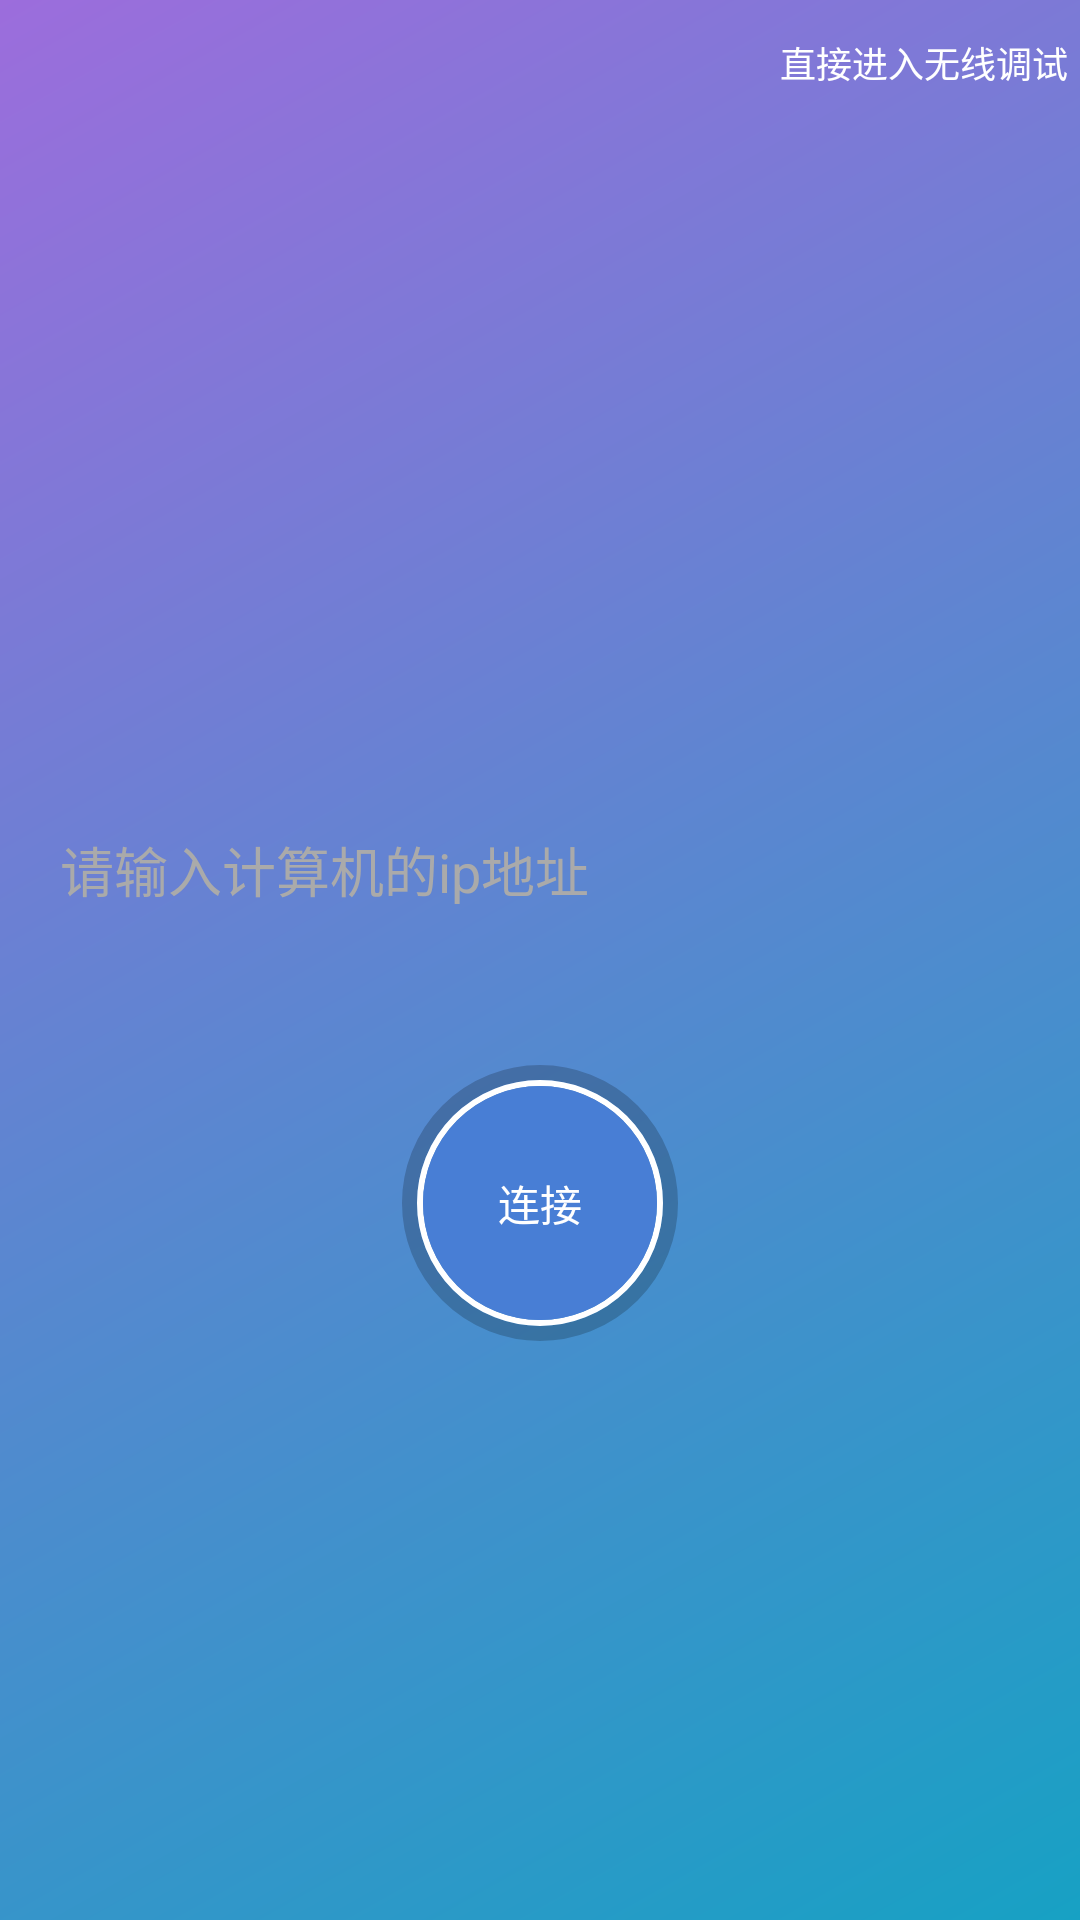

The Android layout XML behind this screen, and the referenced resources:
<!-- AndroidManifest.xml: application theme Theme.AppCompat.NoActionBar -->
<!-- res/layout/login_main.xml -->
<?xml version="1.0" encoding="utf-8"?>

<LinearLayout xmlns:android="http://schemas.android.com/apk/res/android"
    android:orientation="vertical" android:layout_width="match_parent"
    android:background="@drawable/window_background"
    android:gravity="center"
    android:layout_height="match_parent">
    <RelativeLayout
        android:layout_width="fill_parent"
        android:layout_height="wrap_content">
        <TextView
            android:id="@+id/start_adbdebug_tv"
            android:layout_width="wrap_content"
            android:layout_height="wrap_content"
            android:text="直接进入无线调试"
            android:textColor="@android:color/white"
            android:textSize="12sp"
            android:layout_alignParentRight="true"
            android:layout_marginTop="12dp"
            android:layout_marginRight="4dp"
            />

    </RelativeLayout>

    <RelativeLayout
        android:layout_width="fill_parent"
        android:layout_height="fill_parent"
        android:layout_weight="1"
        >

        <EditText
            android:id="@+id/pc_ip_et"
            android:layout_width="fill_parent"
            android:layout_height="50dp"
            android:layout_marginRight="20dp"
            android:layout_marginLeft="20dp"
            android:background="@drawable/edittext_state"
            android:layout_alignParentBottom="true"
            android:layout_marginBottom="20dp"
            android:hint="请输入计算机的ip地址"
            android:textColorHint="@android:color/darker_gray"
            android:textColor="@android:color/black"
            />

    </RelativeLayout>

    <RelativeLayout
        android:layout_width="fill_parent"
        android:layout_height="fill_parent"
        android:layout_weight="1"

        >
        <Button
            android:id="@+id/connect_btn"
            android:layout_width="wrap_content"
            android:layout_height="wrap_content"
            android:background="@drawable/adb_wireless_btn_style"
            android:layout_centerHorizontal="true"
            android:layout_marginTop="20dp"
            android:text="连接"
            />



    </RelativeLayout>





</LinearLayout>
<!-- resources referenced by this layout -->
<resources>
  <!-- drawable adb_wireless_btn_style: vector/xml drawable (drawable, 2092 chars, omitted) -->
  <!-- drawable edittext_state (drawable) -->
  <?xml version="1.0" encoding="utf-8"?>
  
  <selector
    xmlns:android="http://schemas.android.com/apk/res/android">
      <item android:state_enabled="false" android:drawable="@drawable/input_before" />
      <item android:state_pressed="true" android:drawable="@drawable/input_before" />
      <item android:state_focused="true" android:drawable="@drawable/input_after" />
  </selector>
  <!-- drawable window_background (drawable) -->
  <?xml version="1.0" encoding="utf-8"?>
  
  <shape android:shape="rectangle"
    xmlns:android="http://schemas.android.com/apk/res/android">
      <gradient
          android:startColor="@color/window_background_gradient_start_color"
          android:endColor="@color/window_background_gradient_end_color"
          android:angle="135.0" />
  </shape>
  <color name="window_background_gradient_start_color">#ff17a1c4</color>
  <color name="window_background_gradient_end_color">#ff9c6ddc</color>
</resources>
